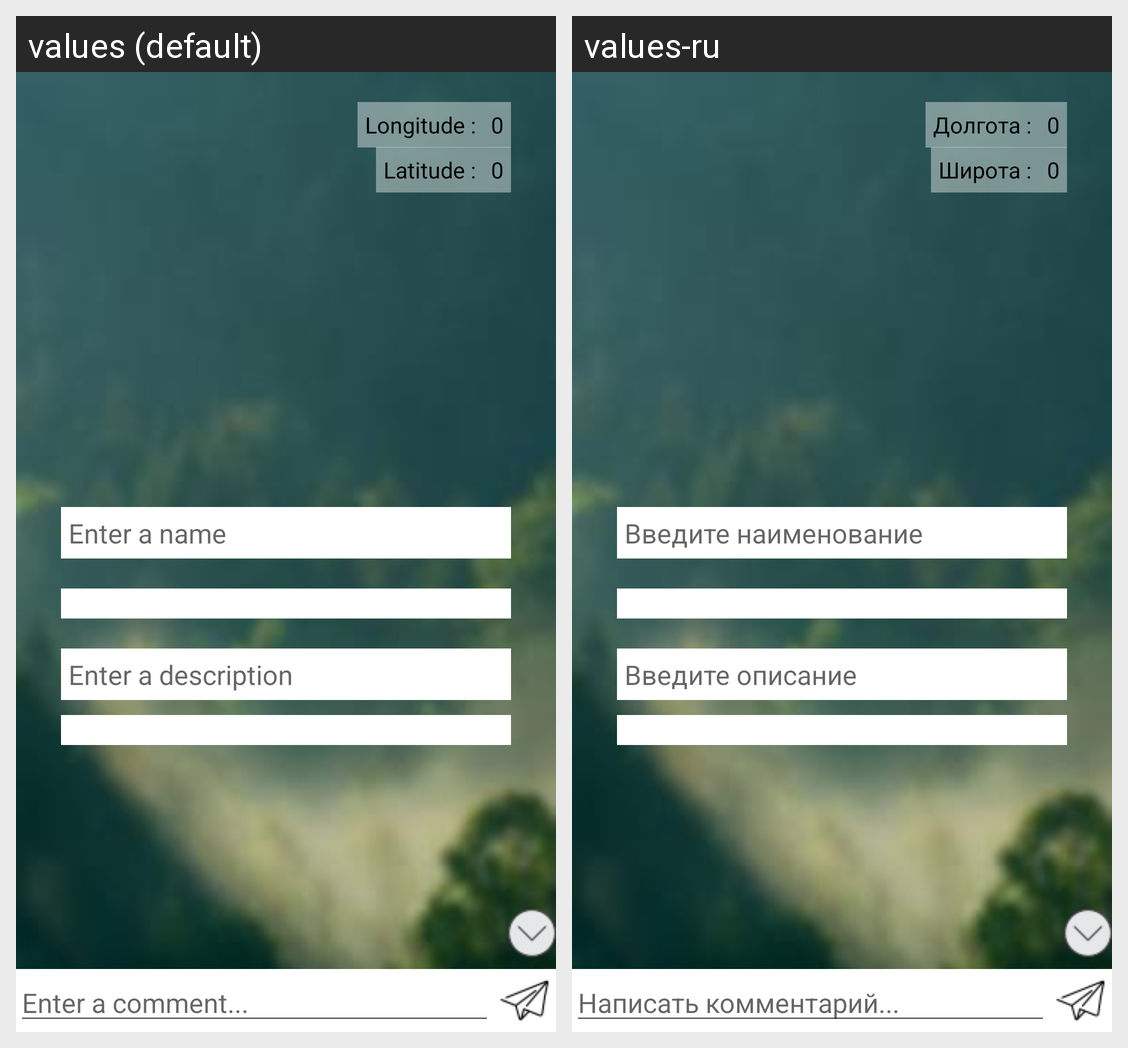

Strings drawn on this Android screen and how each of the app's shown locales translates them:
Android screen res/layout/activity_map_view.xml rendered under 2 locales, left to right: values (default), values-ru. Device: Nexus 5 (rendered at 1080×1920; each locale shown at half size, 540×960, under a caption strip naming it); theme Theme.GRibyAndRasteniyaMap.
Strings drawn on this screen, with the default value and each locale's value (text and hints the layout hard-codes, and strings that could not be matched under every locale, appear in the picture but are not listed):

enterName
  values: Enter a name
  values-ru: Введите наименование

enterDescription
  values: Enter a description
  values-ru: Введите описание

longitude
  values: Longitude :
  values-ru: Долгота :

zero
  values: 0
  values-ru: 0

latitude
  values: Latitude :
  values-ru: Широта :

write_comment
  values: Enter a comment...
  values-ru: Написать комментарий...
